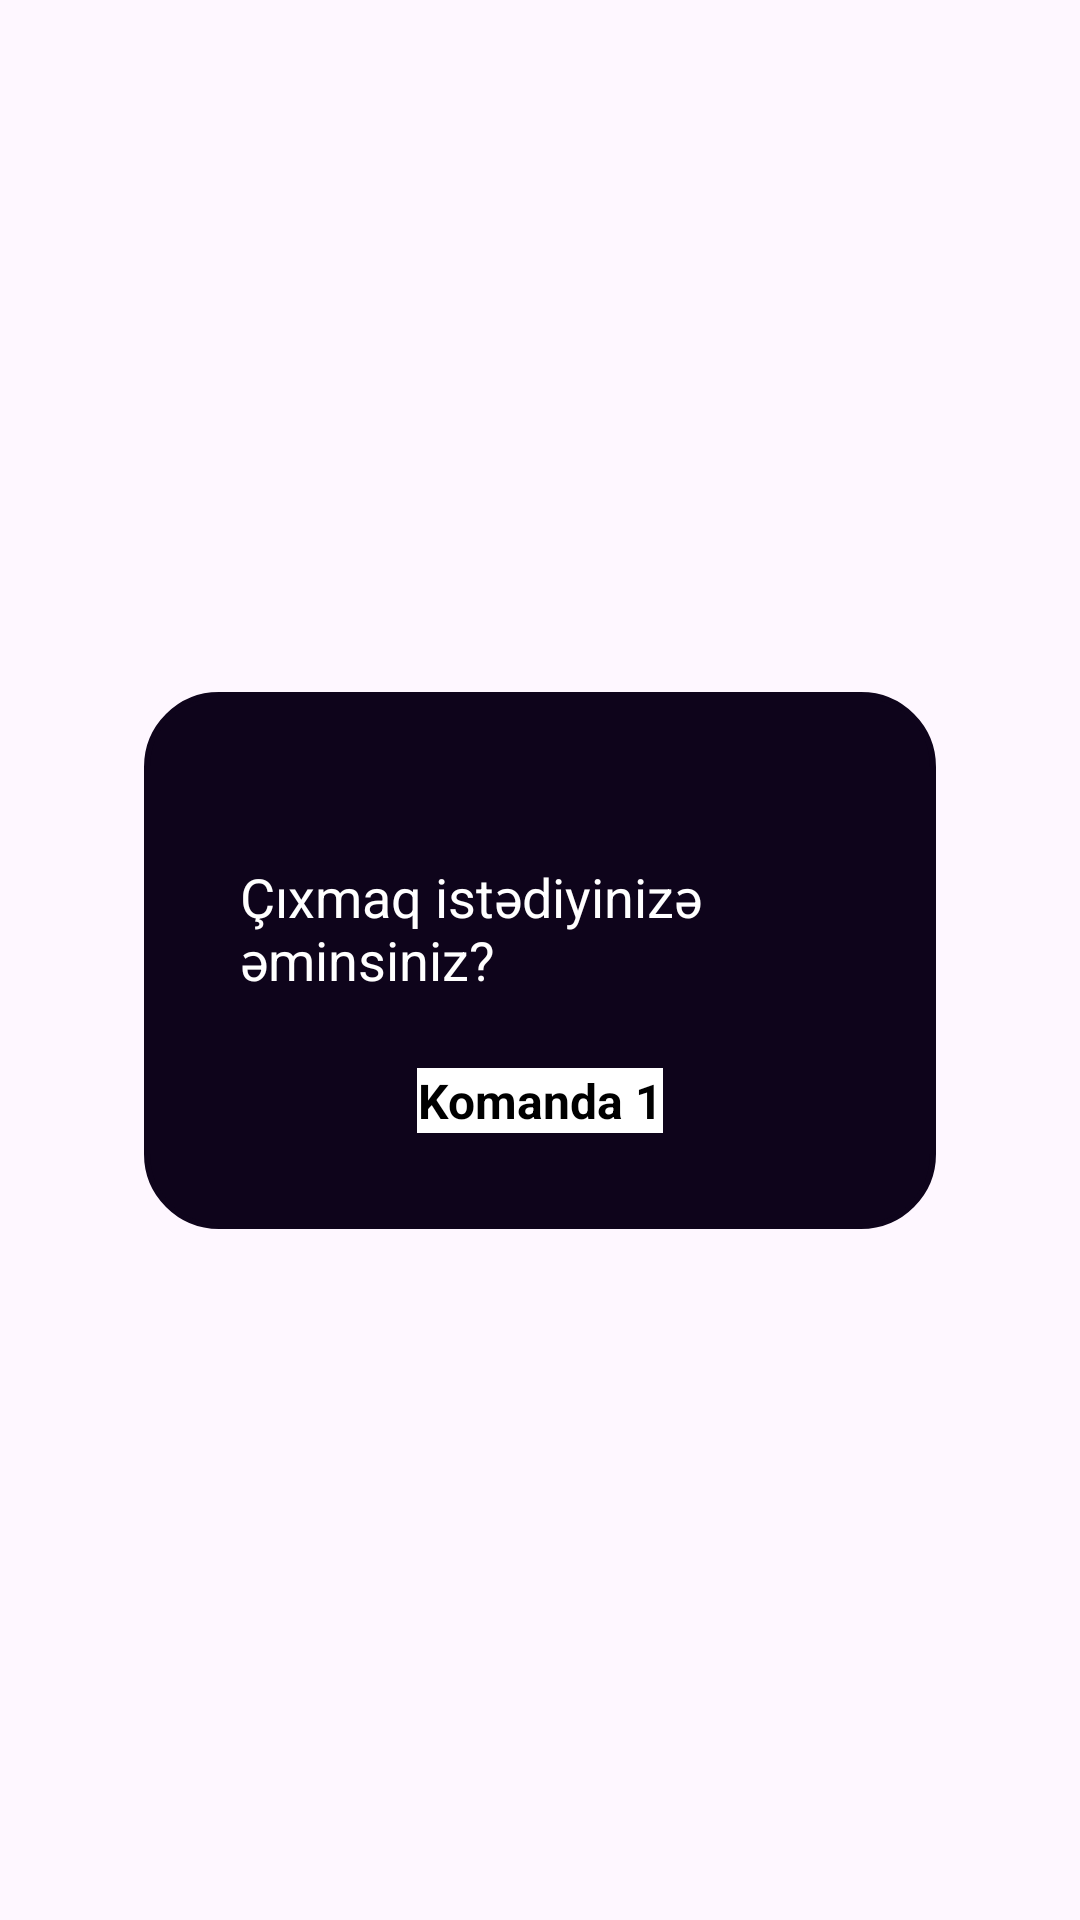

This screen was rendered from an Android layout file. Write that file and the resources it references.
<!-- AndroidManifest.xml: application theme Theme.Butabu -->
<!-- res/layout/activity_askto_quit.xml -->
<?xml version="1.0" encoding="utf-8"?>
<androidx.constraintlayout.widget.ConstraintLayout xmlns:android="http://schemas.android.com/apk/res/android"
    xmlns:app="http://schemas.android.com/apk/res-auto"
    xmlns:tools="http://schemas.android.com/tools"
    android:id="@+id/main"
    android:layout_width="match_parent"
    android:layout_height="match_parent"
    tools:context=".AsktoQuit_Activity">
    <LinearLayout
        android:id="@+id/linearLayout"
        android:layout_width="match_parent"
        android:layout_height="wrap_content"
        android:layout_marginHorizontal="48dp"
        android:background="@drawable/bg_ask_to_quit"
        android:backgroundTint="@color/dark_pink"
        android:gravity="center"
        android:orientation="vertical"
        android:padding="32dp"
        app:layout_constraintBottom_toBottomOf="parent"
        app:layout_constraintEnd_toEndOf="parent"
        app:layout_constraintStart_toStartOf="parent"
        app:layout_constraintTop_toTopOf="parent" >

    <ImageView
        android:id="@+id/geri"
        android:layout_width="wrap_content"
        android:layout_height="wrap_content"
        android:layout_gravity="end"
        android:layout_marginBottom="24dp"
        android:background="@drawable/ic_cancel_white" />
        <TextView
            android:layout_width="match_parent"
            android:layout_height="wrap_content"
            android:text="Çıxmaq istədiyinizə əminsiniz?"
            android:textColor="@color/white"
            android:textSize="18sp"/>

    <TextView
        android:id="@+id/textView"
        android:layout_width="wrap_content"
        android:layout_height="wrap_content"
        android:text="Komanda 1"
        android:layout_marginTop="24dp"
        android:textAlignment="center"
        android:textColor="@color/black"
        android:textSize="16sp"
        android:textStyle="bold"
        android:background="@color/white"
        />
    </LinearLayout>
</androidx.constraintlayout.widget.ConstraintLayout>
<!-- resources referenced by this layout -->
<resources>
  <color name="black">#FF000000</color>
  <color name="dark_pink">#0E041B</color>
  <color name="white">#FFFFFFFF</color>
  <!-- drawable bg_ask_to_quit (drawable) -->
  <?xml version="1.0" encoding="utf-8"?>
  <shape xmlns:android="http://schemas.android.com/apk/res/android"
      android:shape="rectangle">
      <solid android:color="@color/dark_pink"/>
      <corners android:radius="24dp"/>
      <stroke android:color="@color/dark_pink" android:width="2dp"/>
  
  </shape>
  <style name="Theme.Butabu" parent="Base.Theme.Butabu" />
  <style name="Base.Theme.Butabu" parent="Theme.Material3.DayNight.NoActionBar">
          
          
      </style>
</resources>
